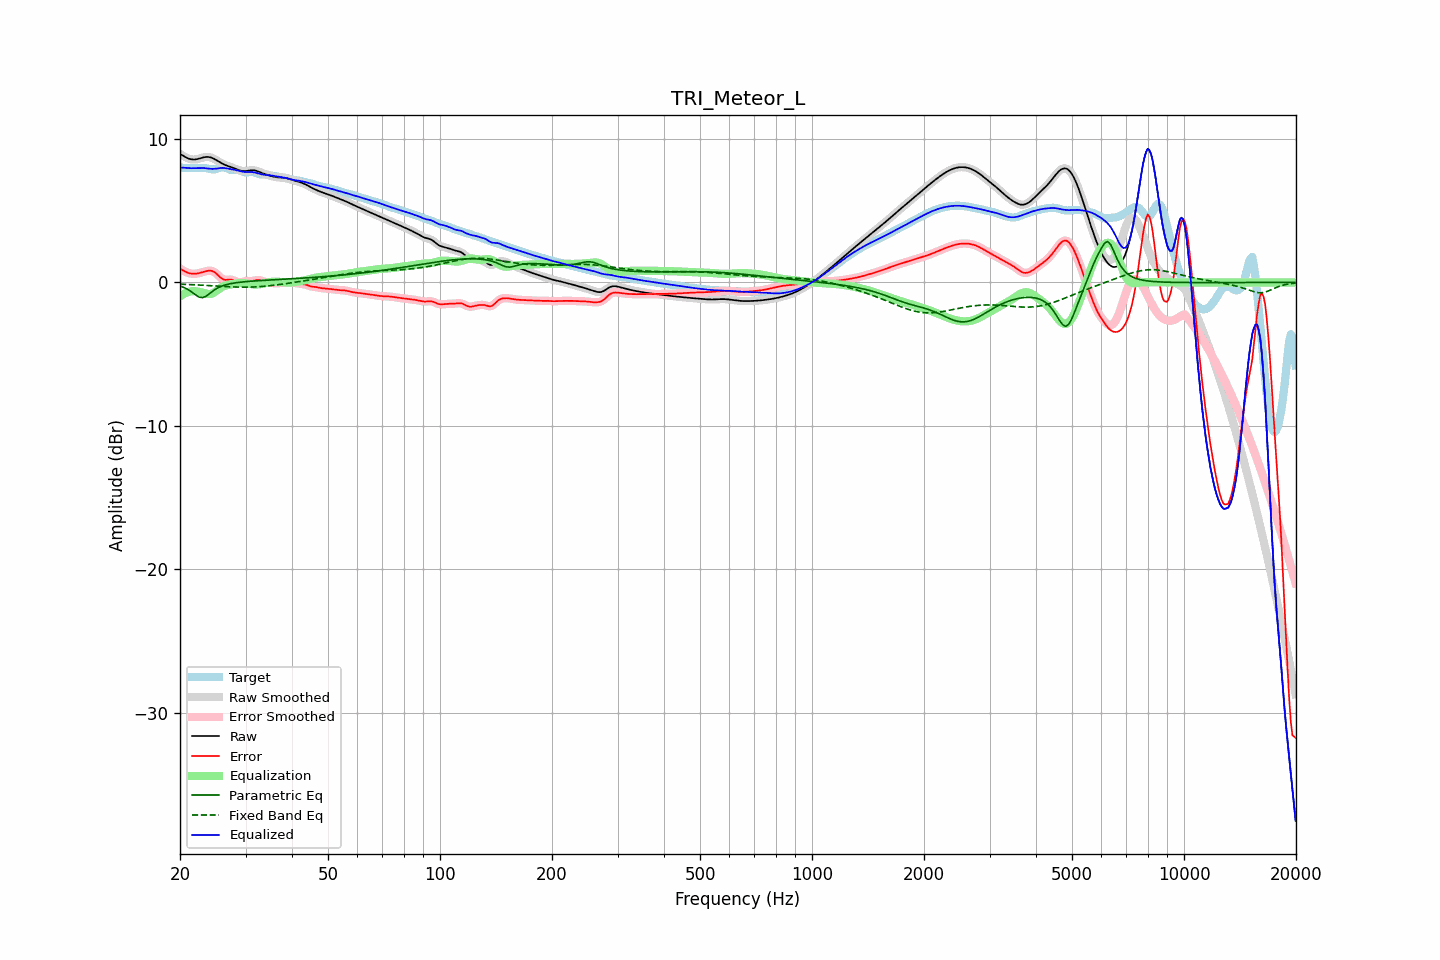

Values plotted in this chart, from the file beside it:
frequency, raw, error, smoothed, error_smoothed, equalization, parametric_eq, fixed_band_eq, equalized_raw, equalized_smoothed, target
20.00, 8.97, 0.97, 8.97, 0.97, -0.97, -0.26, -0.12, 7.99, 7.99, 8.00
20.20, 8.90, 0.90, 8.89, 0.90, -0.90, -0.30, -0.13, 8.00, 8.00, 7.99
20.40, 8.83, 0.83, 8.82, 0.83, -0.83, -0.33, -0.13, 8.00, 8.00, 7.99
20.61, 8.76, 0.77, 8.76, 0.77, -0.77, -0.39, -0.13, 7.99, 7.99, 7.99
20.81, 8.70, 0.72, 8.70, 0.72, -0.72, -0.44, -0.14, 7.98, 7.98, 7.98
21.02, 8.65, 0.67, 8.65, 0.67, -0.67, -0.50, -0.14, 7.97, 7.97, 7.98
21.23, 8.60, 0.63, 8.61, 0.64, -0.64, -0.57, -0.15, 7.96, 7.96, 7.97
21.44, 8.58, 0.61, 8.58, 0.61, -0.62, -0.65, -0.15, 7.96, 7.96, 7.97
21.66, 8.57, 0.61, 8.57, 0.60, -0.61, -0.73, -0.16, 7.96, 7.96, 7.97
21.87, 8.57, 0.60, 8.57, 0.60, -0.61, -0.81, -0.16, 7.96, 7.96, 7.97
22.09, 8.58, 0.61, 8.58, 0.61, -0.62, -0.90, -0.17, 7.97, 7.97, 7.97
22.31, 8.60, 0.63, 8.60, 0.63, -0.63, -0.96, -0.18, 7.97, 7.97, 7.97
22.54, 8.63, 0.65, 8.63, 0.65, -0.66, -1.03, -0.18, 7.98, 7.98, 7.98
22.76, 8.66, 0.68, 8.67, 0.68, -0.69, -1.04, -0.19, 7.98, 7.98, 7.98
22.99, 8.70, 0.71, 8.70, 0.71, -0.72, -1.06, -0.19, 7.98, 7.98, 7.98
23.22, 8.72, 0.75, 8.72, 0.75, -0.75, -1.02, -0.20, 7.97, 7.97, 7.98
23.45, 8.74, 0.78, 8.74, 0.78, -0.78, -0.97, -0.21, 7.96, 7.96, 7.97
23.69, 8.75, 0.80, 8.75, 0.80, -0.80, -0.89, -0.21, 7.95, 7.95, 7.95
23.92, 8.74, 0.82, 8.74, 0.82, -0.81, -0.81, -0.22, 7.93, 7.93, 7.92
24.16, 8.72, 0.82, 8.72, 0.82, -0.80, -0.72, -0.23, 7.92, 7.92, 7.90
24.40, 8.68, 0.79, 8.68, 0.79, -0.76, -0.63, -0.23, 7.91, 7.91, 7.88
24.65, 8.63, 0.75, 8.63, 0.75, -0.71, -0.56, -0.24, 7.91, 7.91, 7.88
24.89, 8.57, 0.67, 8.57, 0.67, -0.64, -0.48, -0.25, 7.92, 7.92, 7.89
25.14, 8.50, 0.58, 8.50, 0.58, -0.56, -0.41, -0.25, 7.94, 7.94, 7.92
25.39, 8.43, 0.47, 8.43, 0.47, -0.47, -0.35, -0.26, 7.96, 7.96, 7.96
25.65, 8.37, 0.36, 8.37, 0.36, -0.39, -0.30, -0.27, 7.97, 7.98, 8.00
25.91, 8.30, 0.27, 8.30, 0.27, -0.32, -0.25, -0.27, 7.98, 7.98, 8.03
26.16, 8.24, 0.21, 8.25, 0.21, -0.26, -0.22, -0.28, 7.98, 7.98, 8.04
26.43, 8.19, 0.18, 8.19, 0.18, -0.22, -0.18, -0.29, 7.97, 7.97, 8.01
26.69, 8.15, 0.18, 8.15, 0.18, -0.19, -0.15, -0.29, 7.95, 7.95, 7.97
26.96, 8.11, 0.19, 8.11, 0.19, -0.17, -0.12, -0.30, 7.93, 7.93, 7.92
27.23, 8.07, 0.20, 8.07, 0.20, -0.16, -0.10, -0.30, 7.91, 7.91, 7.87
27.50, 8.03, 0.19, 8.03, 0.19, -0.14, -0.07, -0.31, 7.89, 7.89, 7.84
27.77, 7.99, 0.16, 7.99, 0.16, -0.12, -0.05, -0.31, 7.87, 7.87, 7.83
28.05, 7.95, 0.11, 7.95, 0.11, -0.10, -0.03, -0.32, 7.85, 7.85, 7.84
28.33, 7.90, 0.06, 7.90, 0.06, -0.08, -0.02, -0.32, 7.82, 7.82, 7.84
28.62, 7.85, 0.02, 7.85, 0.02, -0.06, -0.00, -0.32, 7.80, 7.80, 7.84
28.90, 7.81, -0.00, 7.81, 0.00, -0.04, 0.01, -0.33, 7.77, 7.77, 7.81
29.19, 7.78, 0.01, 7.78, 0.01, -0.04, 0.02, -0.33, 7.74, 7.74, 7.77
29.48, 7.76, 0.04, 7.76, 0.04, -0.04, 0.04, -0.33, 7.71, 7.72, 7.71
29.78, 7.75, 0.07, 7.75, 0.07, -0.05, 0.05, -0.33, 7.71, 7.70, 7.68
30.08, 7.76, 0.10, 7.76, 0.09, -0.06, 0.06, -0.33, 7.70, 7.70, 7.66
30.38, 7.78, 0.11, 7.78, 0.10, -0.08, 0.07, -0.33, 7.70, 7.70, 7.67
30.68, 7.80, 0.10, 7.80, 0.10, -0.10, 0.08, -0.33, 7.70, 7.70, 7.70
30.99, 7.82, 0.09, 7.82, 0.10, -0.12, 0.08, -0.32, 7.70, 7.70, 7.72
31.30, 7.82, 0.10, 7.82, 0.11, -0.13, 0.09, -0.32, 7.69, 7.69, 7.72
31.61, 7.82, 0.12, 7.81, 0.12, -0.14, 0.10, -0.32, 7.67, 7.67, 7.69
31.93, 7.79, 0.15, 7.79, 0.15, -0.14, 0.11, -0.31, 7.65, 7.65, 7.64
32.24, 7.76, 0.17, 7.76, 0.17, -0.14, 0.12, -0.30, 7.62, 7.62, 7.59
32.57, 7.72, 0.17, 7.72, 0.17, -0.13, 0.12, -0.30, 7.58, 7.58, 7.54
32.89, 7.67, 0.15, 7.67, 0.14, -0.12, 0.13, -0.29, 7.55, 7.55, 7.52
33.22, 7.63, 0.11, 7.63, 0.11, -0.10, 0.14, -0.28, 7.53, 7.53, 7.52
33.55, 7.58, 0.06, 7.58, 0.06, -0.07, 0.14, -0.27, 7.51, 7.51, 7.52
33.89, 7.54, 0.02, 7.54, 0.03, -0.05, 0.15, -0.26, 7.50, 7.50, 7.52
34.23, 7.51, -0.00, 7.51, -0.00, -0.02, 0.16, -0.25, 7.49, 7.49, 7.51
34.57, 7.47, -0.02, 7.47, -0.02, 0.01, 0.16, -0.24, 7.48, 7.48, 7.49
34.92, 7.44, -0.03, 7.44, -0.03, 0.03, 0.17, -0.23, 7.47, 7.47, 7.47
35.27, 7.41, -0.04, 7.41, -0.04, 0.04, 0.18, -0.21, 7.45, 7.45, 7.45
35.62, 7.38, -0.05, 7.38, -0.05, 0.05, 0.18, -0.20, 7.43, 7.43, 7.43
35.97, 7.36, -0.05, 7.36, -0.05, 0.06, 0.19, -0.19, 7.41, 7.41, 7.41
... 635 more rows
